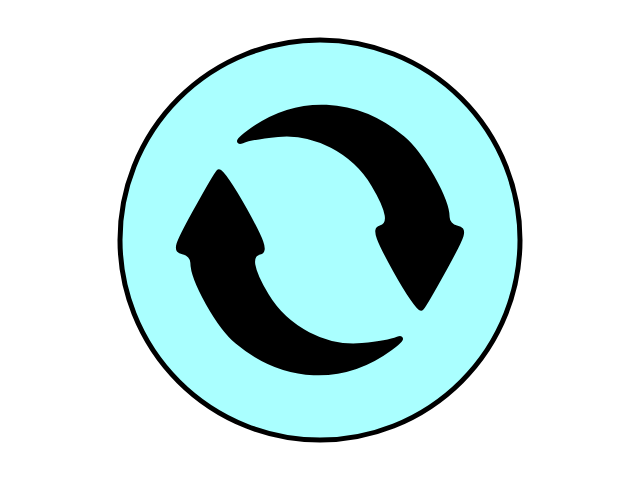
t = 0.00 s
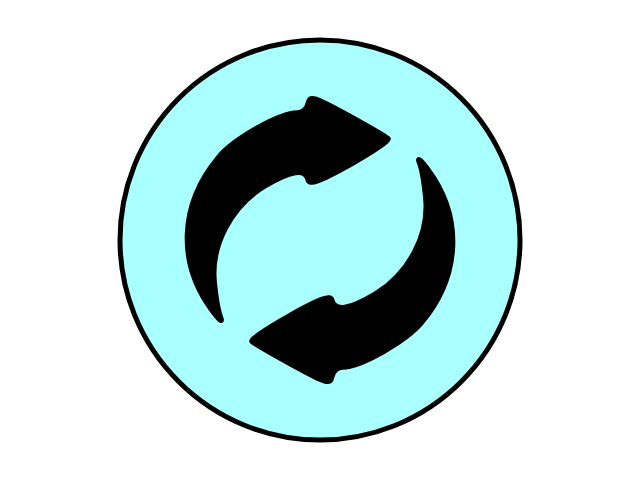
t = 1.00 s
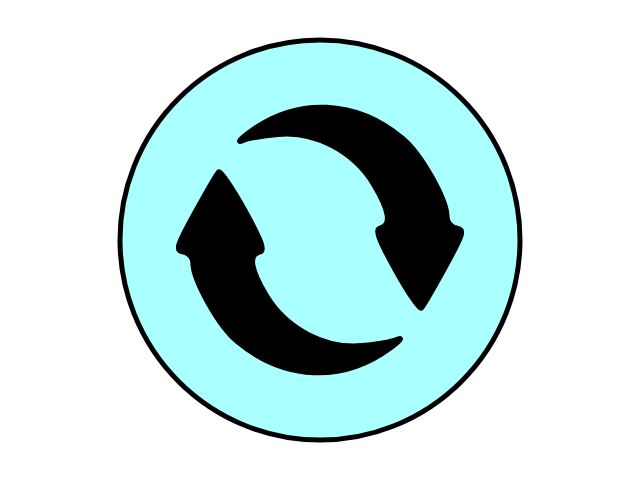
t = 2.00 s
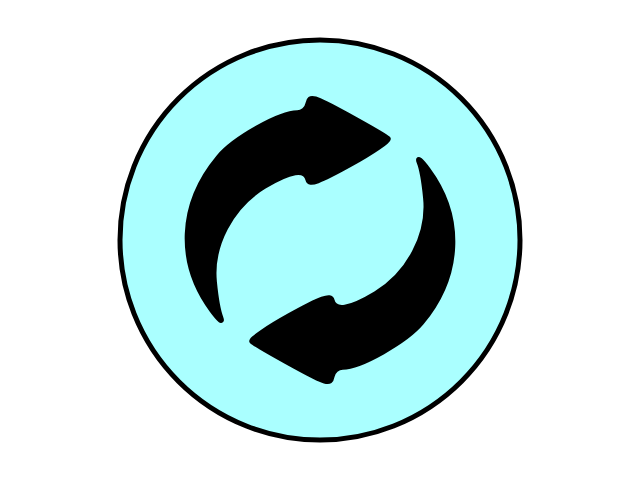
t = 3.00 s

The animated SVG that drew these frames (rendered in a browser with its animation timeline set to each time). Animation: 1 SMIL element (animateTransform=1); one cycle of 4.00 s, repeats indefinitely.

<?xml version="1.0" encoding="UTF-8"?>
<svg width="640" height="480" xmlns="http://www.w3.org/2000/svg" xmlns:svg="http://www.w3.org/2000/svg">
 <!-- Created with SVG-edit - http://svg-edit.googlecode.com/ -->
 
 <g>
  <title>Layer 1</title>
  <circle id="svg_1" r="200" cy="240" cx="320" stroke-width="5" stroke="#000000" fill="#aaffff"/>
  <path id="svg_3" d="m395.561676,270.517456c-17.577972,-31.65799 -21.009674,-41.274231 -15.197479,-42.577225c11.350861,-2.54921 9.068848,-17.138077 -6.823669,-43.600067c-19.92926,-33.183914 -58.970734,-53.562576 -95.644684,-49.925613c-14.231903,1.41687 -30.324097,4.331177 -35.751831,6.478638c-5.441162,2.151489 -2.104431,-1.854935 7.408112,-8.906158c47.569244,-35.245369 106.323914,-32.788689 153.192871,6.405731c18.68869,15.629211 44.405182,61.29126 44.405182,78.851456c0,4.98056 4.23996,9.798859 9.42218,10.712173c8.471344,1.501907 7.330566,5.451584 -11.319641,39.264984c-11.410187,20.673431 -22.14624,39.081757 -23.857971,40.892517c-1.720062,1.810089 -13.342102,-15.108459 -25.833069,-37.596436l0,0zm-151.122101,-61.03447c17.58194,31.657806 21.013611,41.270065 15.203796,42.581177c-11.357391,2.545181 -9.075211,17.133957 6.816895,43.596085c19.933533,33.183807 58.970917,53.561218 95.643127,49.924103c14.233643,-1.412659 30.324951,-4.327301 35.762054,-6.478546c5.428558,-2.151398 2.096069,1.850952 -7.416626,8.901855c-47.569305,35.251099 -106.319733,32.794434 -153.197296,-6.401215c-18.685333,-15.62796 -44.400726,-61.2901 -44.400726,-78.85022c0,-4.980713 -4.235718,-9.798996 -9.413681,-10.716431c-8.480927,-1.497849 -7.344452,-5.443436 11.309738,-39.25676c11.407318,-20.677551 22.142426,-39.08194 23.862442,-40.8965c1.715561,-1.810379 13.342239,15.104507 25.830276,37.596451l0,0z" stroke-linecap="null" stroke-linejoin="null" stroke-dasharray="null" stroke-width="5" stroke="#000000" fill="#000000"/>
  <animateTransform  attributeName="transform" type="rotate"  from="0 320 240"  to="360 320 240"  dur="4s" repeatCount="indefinite" />
 </g>
</svg>
